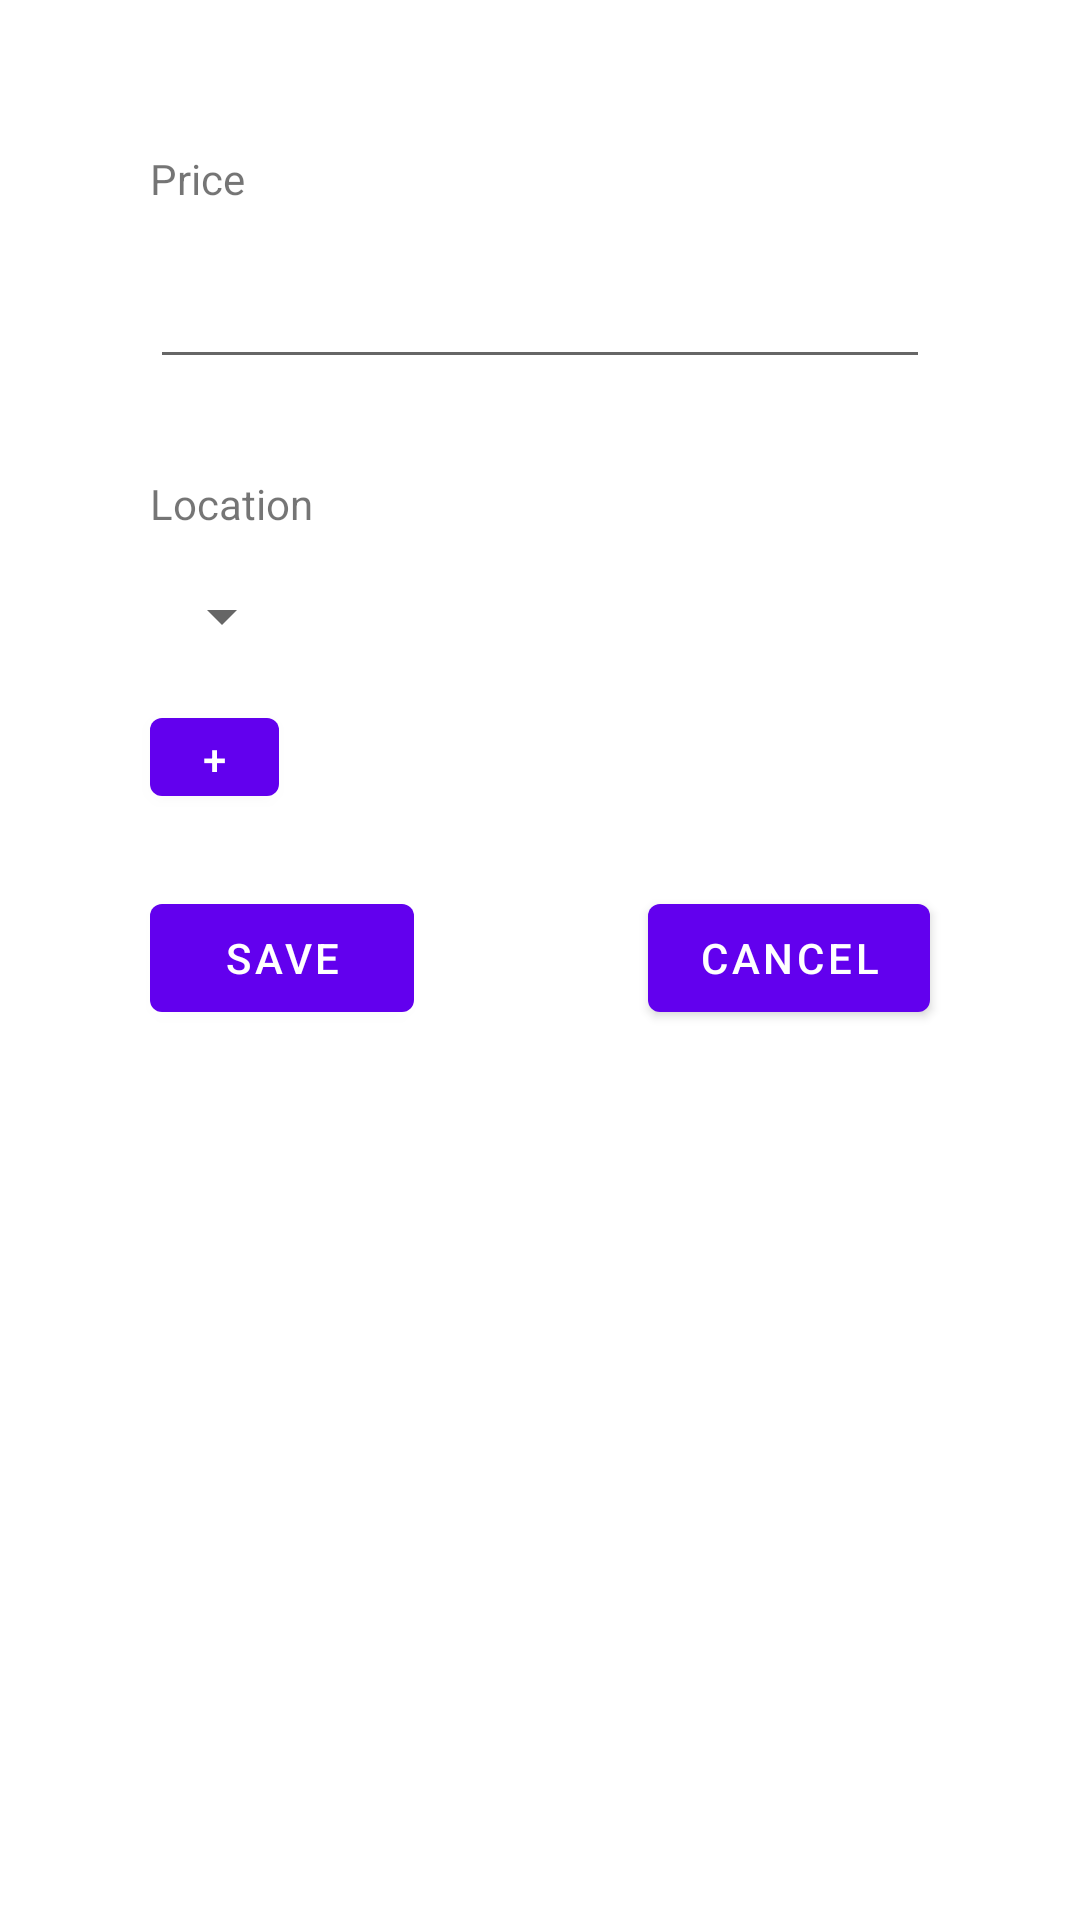

The Android layout XML behind this screen, and the referenced resources:
<!-- AndroidManifest.xml: application theme Theme.BuyList -->
<!-- res/layout/add_item_location_popup.xml -->
<?xml version="1.0" encoding="utf-8"?>
<RelativeLayout xmlns:android="http://schemas.android.com/apk/res/android"
    xmlns:app="http://schemas.android.com/apk/res-auto"
    xmlns:tools="http://schemas.android.com/tools"
    android:layout_width="wrap_content"
    android:layout_height="wrap_content"
    tools:context=".AddItemActivity">

    <TextView
        android:id="@+id/itemPriceLabel"
        android:layout_width="wrap_content"
        android:layout_height="wrap_content"
        android:layout_alignParentStart="true"
        android:layout_alignParentTop="true"
        android:layout_marginStart="50dp"
        android:layout_marginTop="50dp"
        android:text="Price" />


    <EditText
        android:id="@+id/itemPriceTxt"
        android:layout_width="wrap_content"
        android:layout_height="wrap_content"
        android:layout_below="@+id/itemPriceLabel"
        android:layout_alignParentStart="true"
        android:layout_alignParentEnd="true"
        android:layout_marginStart="50dp"
        android:layout_marginTop="16dp"
        android:layout_marginEnd="50dp"
        android:ems="10"
        android:inputType="numberDecimal" />

    <TextView
        android:id="@+id/locationLabel"
        android:layout_width="wrap_content"
        android:layout_height="wrap_content"
        android:layout_below="@id/itemPriceTxt"
        android:layout_alignParentStart="true"
        android:layout_marginStart="50dp"
        android:layout_marginTop="32dp"
        android:text="Location" />

    <Spinner
        android:id="@+id/locationSpinner"
        android:layout_width="wrap_content"
        android:layout_height="wrap_content"
        android:layout_below="@id/locationLabel"
        android:layout_marginStart="50dp"
        android:layout_marginTop="16dp"

        />

    <Button
        android:id="@+id/goAddLocation"
        android:layout_width="43dp"
        android:layout_height="38dp"
        android:layout_below="@id/locationSpinner"
        android:layout_alignParentStart="true"
        android:layout_marginStart="50dp"
        android:layout_marginTop="16dp"
        android:onClick="goToAddItemType"
        android:text="+" />

    <Button
        android:id="@+id/btnSaveItemLocation"
        android:layout_width="wrap_content"
        android:layout_height="wrap_content"
        android:layout_below="@id/goAddLocation"
        android:layout_marginStart="50dp"
        android:layout_marginTop="24dp"
        android:layout_marginEnd="78dp"
        android:layout_alignParentStart="true"
        android:text="Save" />

    <Button
        android:id="@+id/btnCancelItemLocation"
        android:layout_width="wrap_content"
        android:layout_height="wrap_content"
        android:layout_below="@id/goAddLocation"
        android:layout_alignParentEnd="true"
        android:layout_marginTop="24dp"
        android:layout_marginEnd="50dp"
        android:layout_marginBottom="50dp"
        android:layout_toEndOf="@id/btnSaveItemLocation"
        android:text="Cancel" />


</RelativeLayout>
<!-- resources referenced by this layout -->
<resources>
  <style name="Theme.BuyList" parent="Theme.MaterialComponents.DayNight.DarkActionBar">
          
          <item name="colorPrimary">@color/purple_500</item>
          <item name="colorPrimaryVariant">@color/purple_700</item>
          <item name="colorOnPrimary">@color/white</item>
          
          <item name="colorSecondary">@color/teal_200</item>
          <item name="colorSecondaryVariant">@color/teal_700</item>
          <item name="colorOnSecondary">@color/black</item>
          
          <item name="android:statusBarColor" tools:targetApi="l">?attr/colorPrimaryVariant</item>
          
      </style>
  <!-- not gathered from this repository: default colours our renderer supplied (Android Studio template values) -->
  <color name="purple_500">#FF6200EE</color>
  <color name="purple_700">#FF3700B3</color>
  <color name="teal_200">#FF03DAC5</color>
  <color name="teal_700">#FF018786</color>
  <color name="black">#FF000000</color>
  <color name="white">#FFFFFFFF</color>
</resources>
